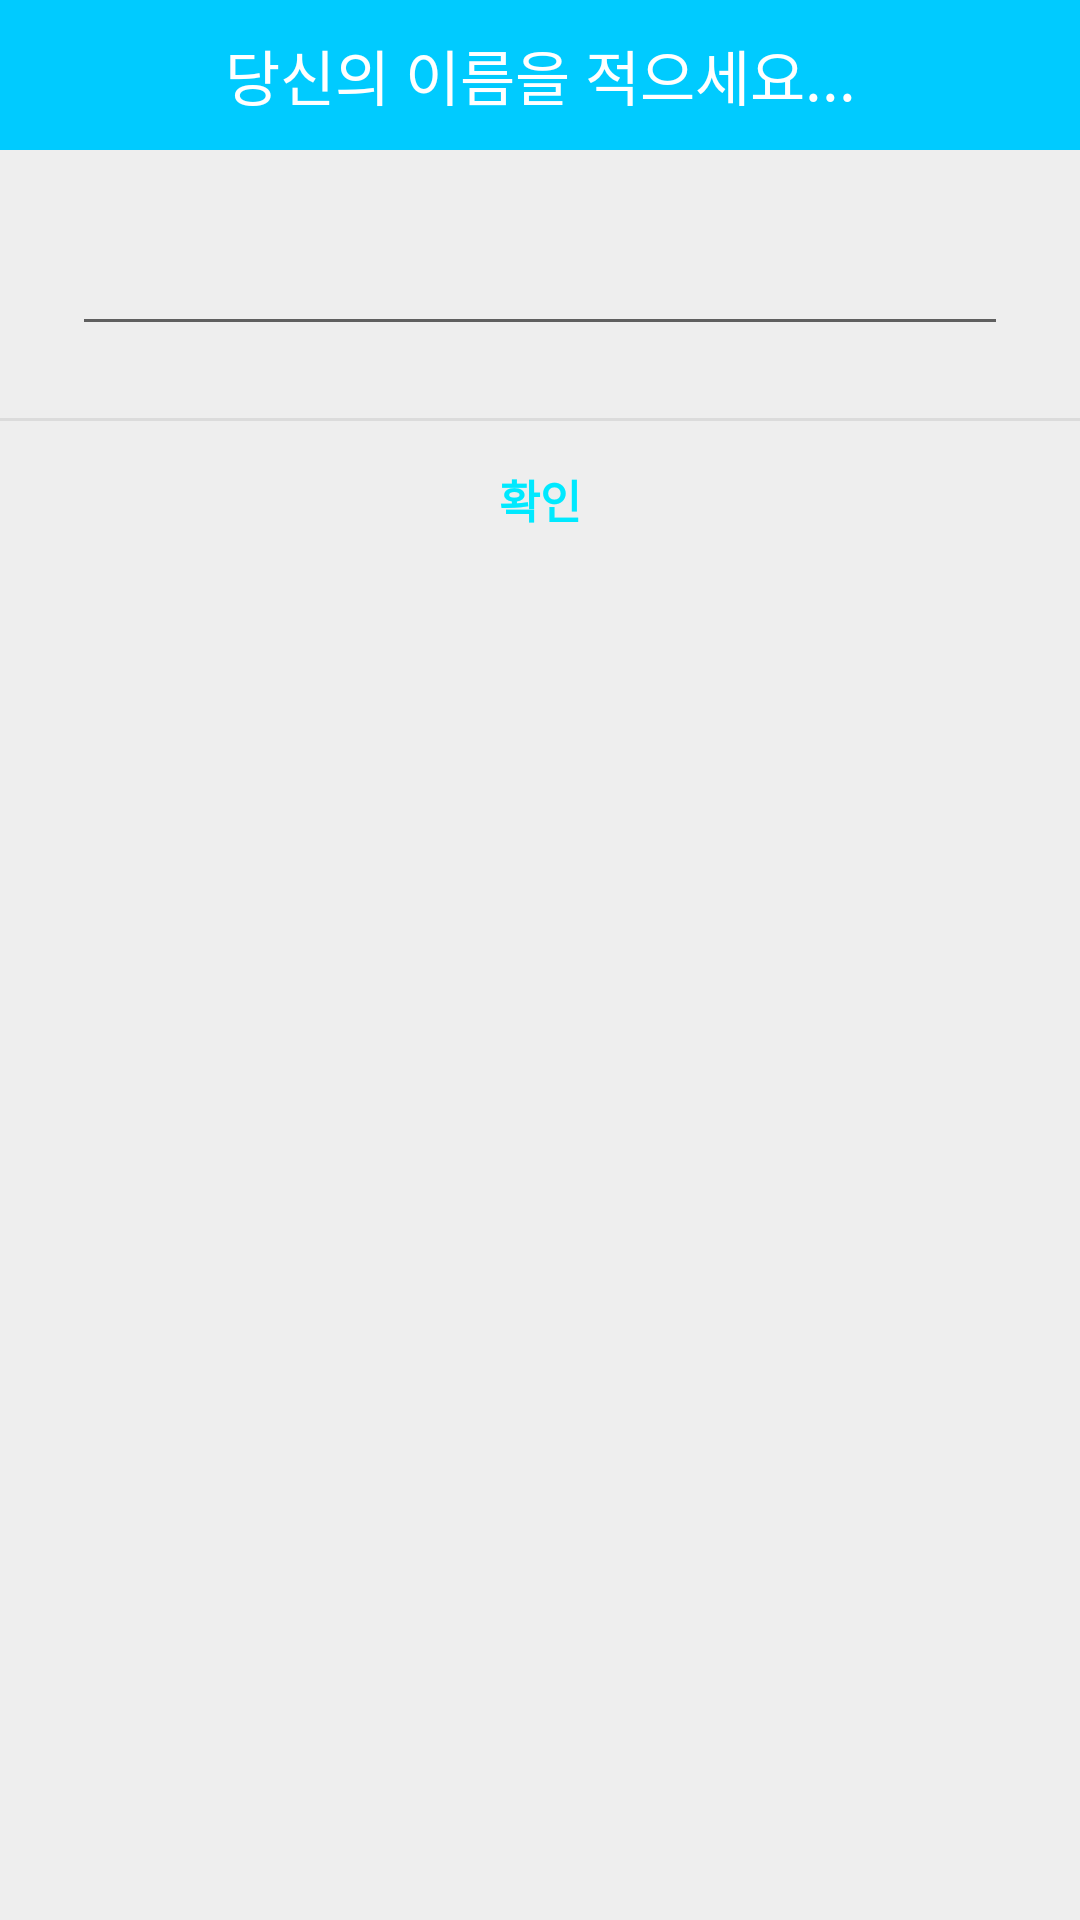

Reconstruct the res/layout file that produces this screen, plus the resources it refers to.
<!-- AndroidManifest.xml: application theme AppTheme -->
<!-- res/layout/save_name.xml -->
<?xml version="1.0" encoding="utf-8"?>
<LinearLayout xmlns:android="http://schemas.android.com/apk/res/android"
    android:background="#eeeeee"
    android:orientation="vertical"
    android:layout_width="300dp"
    android:layout_height="wrap_content">

    
    <LinearLayout
        android:orientation="horizontal"
        android:layout_width="match_parent"
        android:layout_height="wrap_content">

        <TextView
            android:layout_width="match_parent"
            android:layout_height="50dp"
            android:background="#00CBFF"
            android:gravity="center"
            android:text="당신의 이름을 적으세요..."
            android:textColor="#fff"
            android:textSize="20dp" />
    </LinearLayout>
    

    
    <LinearLayout
        android:padding="24dp"
        android:orientation="vertical"
        android:layout_width="match_parent"
        android:layout_height="wrap_content">

        <EditText
            android:id="@+id/editText"
            android:layout_width="match_parent"
            android:layout_height="wrap_content"
            android:ems="10"
            android:inputType="textPersonName" />

    </LinearLayout>
    

    <View
        android:background="#66bdbdbd"
        android:layout_width="match_parent"
        android:layout_height="1dp" />

    
    <LinearLayout
        android:orientation="horizontal"
        android:gravity="center"
        android:layout_width="match_parent"
        android:layout_height="wrap_content">

        <Button
            android:id="@+id/set_name"
            android:layout_width="match_parent"
            android:layout_height="match_parent"
            android:background="#00000000"
            android:gravity="center"
            android:onClick="nameOnClose"
            android:padding="15dp"
            android:text="확인"
            android:textColor="#00E9FF"
            android:textSize="15sp"
            android:textStyle="bold" />
    </LinearLayout>

    
</LinearLayout>
<!-- resources referenced by this layout -->
<resources>
  <style name="AppTheme" parent="Theme.AppCompat.Light.DarkActionBar">
          <item name="windowNoTitle">true</item>
  
          <item name="colorPrimary">#24FCFF</item>
          <item name="colorPrimaryDark">#24FCFF</item>
          <item name="colorAccent">@color/colorAccent</item>
  
      </style>
  <!-- not gathered from this repository: default colours our renderer supplied (Android Studio template values) -->
  <color name="colorAccent">#FF03DAC5</color>
</resources>
